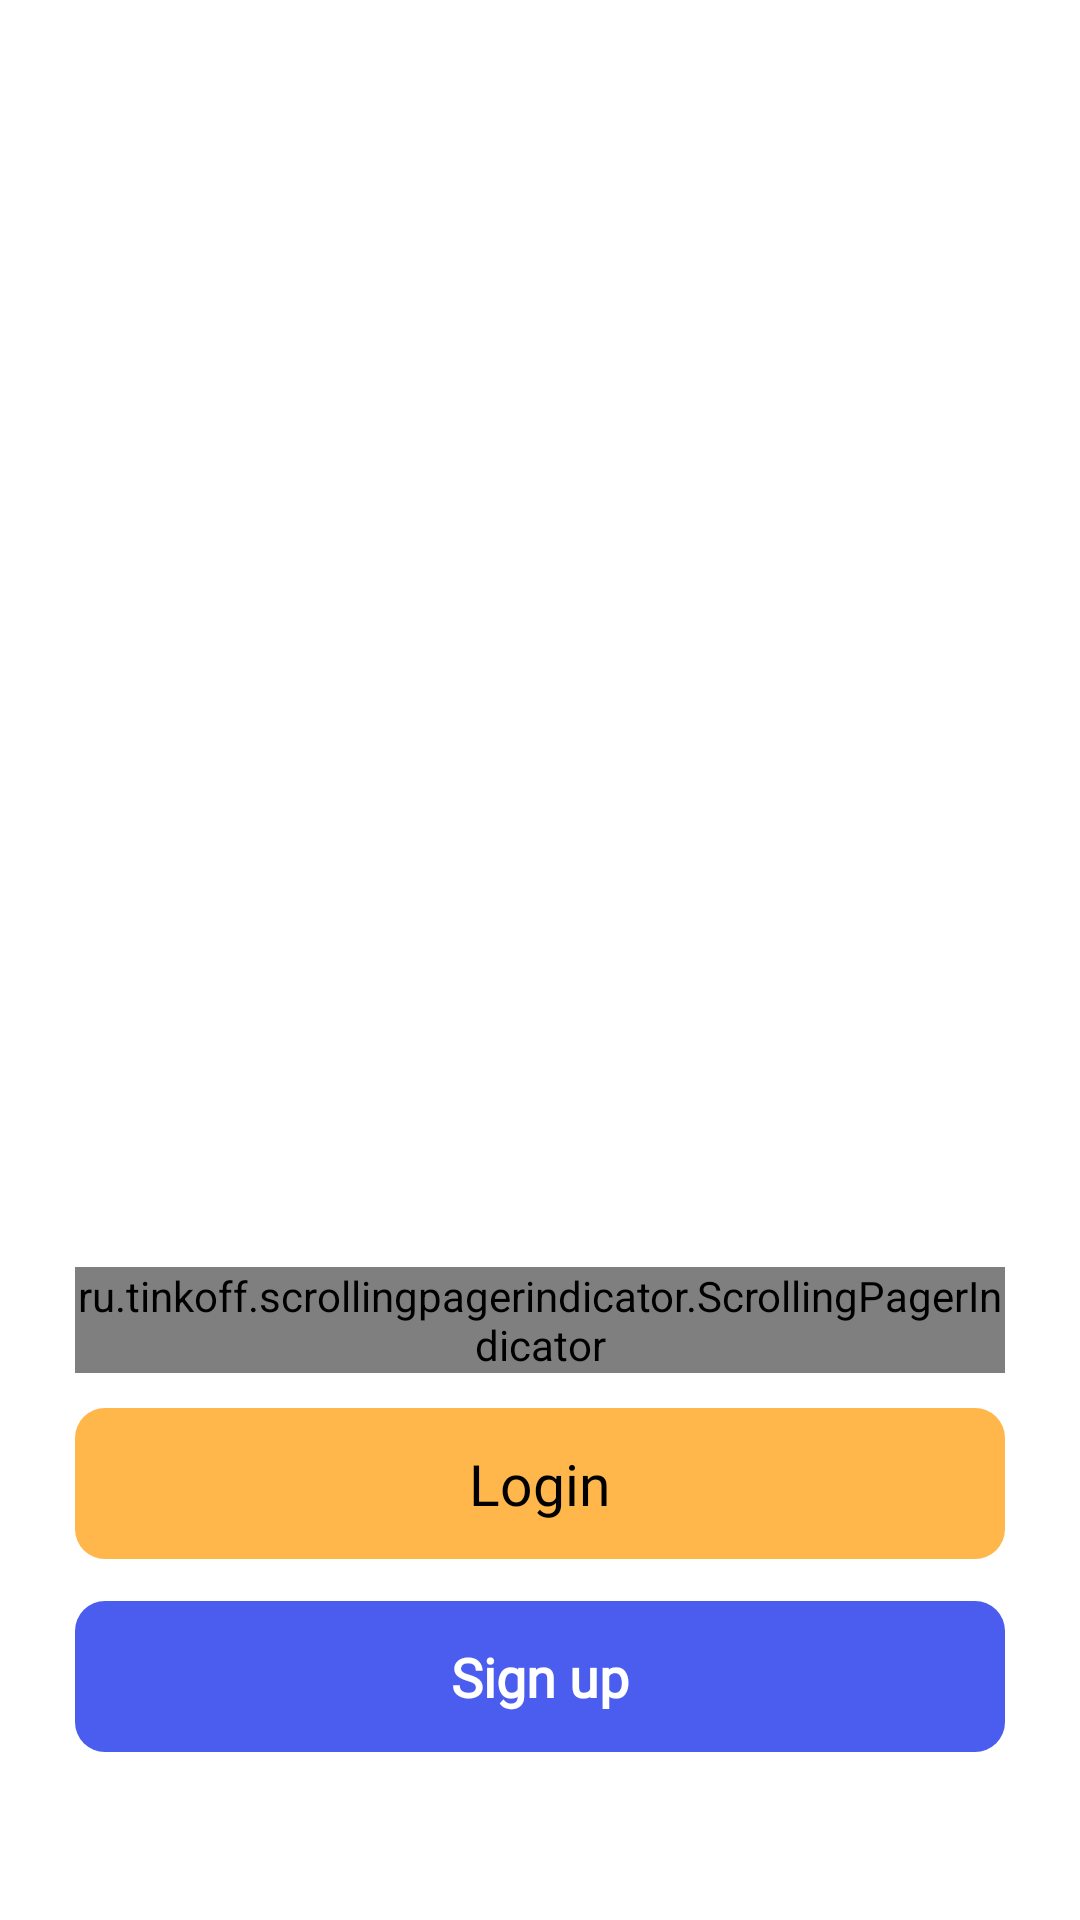

Layout XML and referenced resources for this Android screen:
<!-- AndroidManifest.xml: application theme Theme.Tasksly -->
<!-- res/layout/activity_welcom.xml -->
<?xml version="1.0" encoding="utf-8"?>
<LinearLayout xmlns:android="http://schemas.android.com/apk/res/android"
    xmlns:app="http://schemas.android.com/apk/res-auto"
    xmlns:tools="http://schemas.android.com/tools"
    android:id="@+id/welcom"
    android:layout_width="match_parent"
    android:layout_height="match_parent"
    android:background="@color/white"
    android:orientation="vertical"
    android:padding="25dp"
    tools:context=".Welcom_activity">

    <Space
        android:layout_width="wrap_content"
        android:layout_height="0dp"
        android:layout_weight="0.0" />

    <androidx.recyclerview.widget.RecyclerView
        android:id="@+id/recycler"
        android:layout_width="match_parent"
        android:layout_height="0dp"
        android:layout_weight="2.3" />

    <RelativeLayout
        android:layout_width="match_parent"
        android:layout_height="0dp"
        android:layout_weight="0.35">

        <ru.tinkoff.scrollingpagerindicator.ScrollingPagerIndicator
            android:id="@+id/indicator"
            android:layout_width="wrap_content"
            android:layout_height="wrap_content"
            android:layout_centerInParent="true"
            app:spi_dotColor="#C3C3C3"
            app:spi_dotSelectedColor="@color/mainpink"
            app:spi_looped="false" />
    </RelativeLayout>


    <LinearLayout
        android:id="@+id/parent1"
        android:layout_width="match_parent"
        android:layout_height="0dp"
        android:layout_marginBottom="14dp"
        android:layout_weight="0.3"
        android:background="@drawable/welcom_card_back2">

        <LinearLayout
            android:id="@+id/login_layout"
            android:layout_width="match_parent"
            android:layout_height="match_parent"
            android:clickable="true"
            android:focusable="true"
            android:foreground="?android:attr/selectableItemBackground">

            <Space
                android:layout_width="0dp"
                android:layout_height="wrap_content"
                android:layout_weight="1" />

            <TextView
                android:layout_width="wrap_content"
                android:layout_height="wrap_content"
                android:layout_gravity="center_vertical"
                android:fontFamily="@font/poppins_semibold"
                android:text="Login"
                android:textColor="#000000"
                android:textSize="19sp" />

            <Space
                android:layout_width="0dp"
                android:layout_height="wrap_content"
                android:layout_weight="1" />
        </LinearLayout>
    </LinearLayout>

    <LinearLayout
        android:id="@+id/parent2"
        android:layout_width="match_parent"
        android:layout_height="0dp"
        android:layout_marginBottom="14dp"
        android:layout_weight="0.3"
        android:background="@drawable/darkbleubackgeound">

        <LinearLayout
            android:id="@+id/signup_layout"
            android:layout_width="match_parent"
            android:layout_height="match_parent"
            android:clickable="true"
            android:focusable="true"
            android:foreground="?android:attr/selectableItemBackground"
            android:transitionName="signup">

            <Space
                android:layout_width="0dp"
                android:layout_height="wrap_content"
                android:layout_weight="1" />

            <TextView
                android:layout_width="wrap_content"
                android:layout_height="wrap_content"
                android:layout_gravity="center_vertical"
                android:fontFamily="@font/poppins_semibold"
                android:text="Sign up"
                android:textColor="#FFFFFF"
                android:textSize="18sp"
                android:textStyle="bold" />

            <Space
                android:layout_width="0dp"
                android:layout_height="wrap_content"
                android:layout_weight="1" />
        </LinearLayout>
    </LinearLayout>


    <Space
        android:layout_width="wrap_content"
        android:layout_height="0dp"
        android:layout_weight="0.1" />

</LinearLayout>
<!-- resources referenced by this layout -->
<resources>
  <color name="mainpink">#FF4666</color>
  <color name="white">#FFFFFFFF</color>
  <!-- drawable darkbleubackgeound (drawable) -->
  <?xml version="1.0" encoding="utf-8"?>
  <shape xmlns:android="http://schemas.android.com/apk/res/android">
      <solid android:color="@color/darkblue3" />
      <corners
          android:color="@color/darkblue3"
          android:radius="10dp" />
  </shape>
  <!-- drawable welcom_card_back2 (drawable) -->
  <?xml version="1.0" encoding="utf-8"?>
  <shape xmlns:android="http://schemas.android.com/apk/res/android">
      <solid android:color="@color/white"/>
      <corners android:radius="10dp"/>
      <stroke android:color="#979797"
          android:width="1dp"/>
  
  
  </shape>
  <style name="Theme.Tasksly" parent="Theme.MaterialComponents.DayNight.DarkActionBar">
          
          <item name="colorPrimary">@color/purple_500</item>
          <item name="colorPrimaryVariant">@color/purple_700</item>
          <item name="colorOnPrimary">@color/white</item>
          
  
          <item name="colorSecondary">@color/teal_200</item>
          <item name="colorSecondaryVariant">@color/teal_700</item>
          <item name="colorOnSecondary">@color/black</item>
          
          <item name="android:statusBarColor" tools:targetApi="l">?attr/colorPrimaryVariant</item>
          
      </style>
  <color name="darkblue3">#4A5DEE</color>
  <color name="purple_500">#FF6200EE</color>
  <color name="purple_700">#FF3700B3</color>
  <color name="teal_200">#000000</color>
  <color name="teal_700">#FF018786</color>
  <color name="black">#FF000000</color>
</resources>
